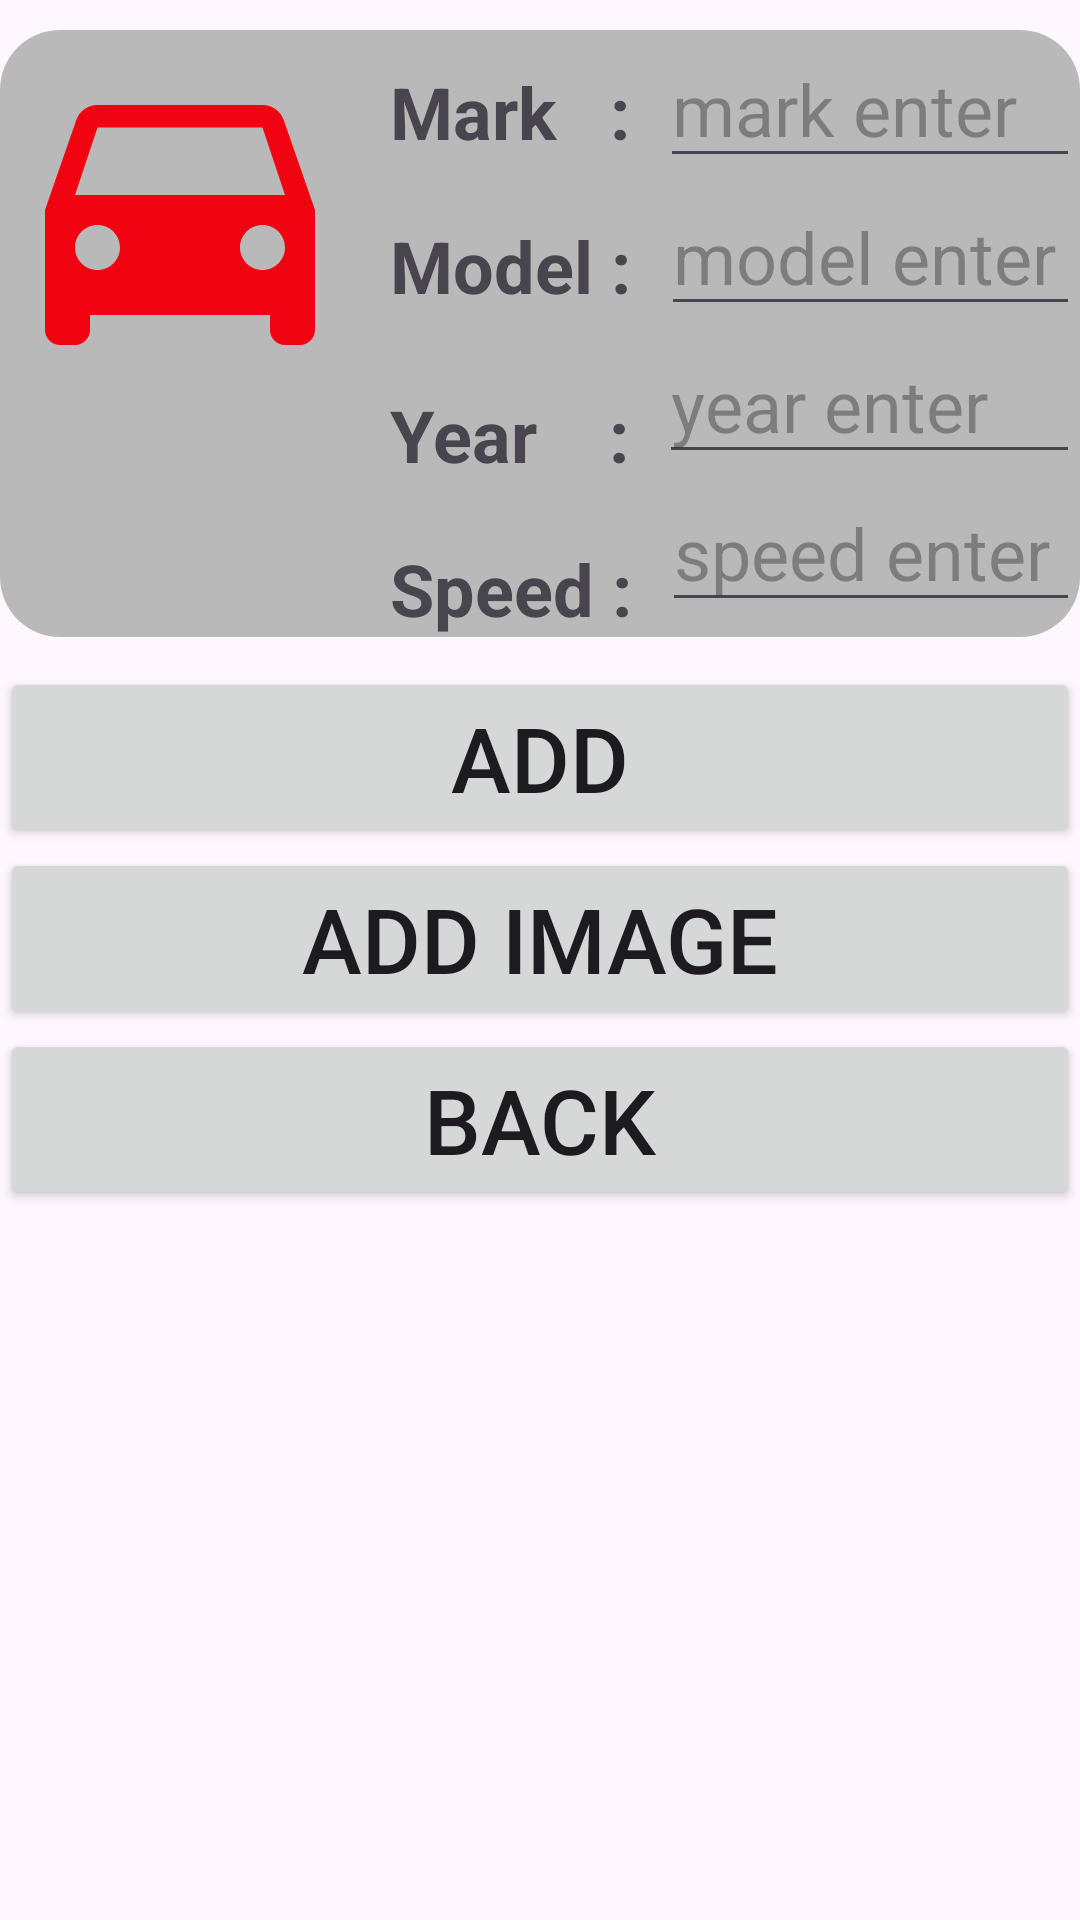

Reconstruct the res/layout file that produces this screen, plus the resources it refers to.
<!-- AndroidManifest.xml: application theme Theme.CardViewAndroid_v2 -->
<!-- res/layout/activity_add.xml -->
<?xml version="1.0" encoding="utf-8"?>
<RelativeLayout xmlns:android="http://schemas.android.com/apk/res/android"
    xmlns:app="http://schemas.android.com/apk/res-auto"
    android:layout_width="match_parent"
    android:layout_height="wrap_content"
    android:layout_margin="20dp">

    <RelativeLayout
        android:id="@+id/cardID"
        android:layout_width="match_parent"
        android:layout_height="wrap_content"
        android:layout_marginTop="10dp"
        android:layout_marginBottom="10dp"
        android:background="@drawable/style_card">

        <ImageView
            android:id="@+id/photo2Id"
            android:layout_width="120dp"
            android:layout_height="120dp"
            android:layout_alignParentLeft="true"
            android:layout_alignParentTop="true"
            android:scaleType="fitCenter"
            android:src="@drawable/car" />

        <TextView
            android:id="@+id/markId2"
            android:layout_width="wrap_content"
            android:layout_height="wrap_content"
            android:layout_marginLeft="10dp"
            android:layout_toRightOf="@+id/photo2Id"
            android:text="Mark   :"
            android:textSize="24sp"
            android:textStyle="bold"
            android:layout_marginTop="11dp"/>

        <TextView
            android:id="@+id/modelId2"
            android:layout_width="wrap_content"
            android:layout_height="wrap_content"
            android:layout_below="@+id/markId2"
            android:layout_marginLeft="10dp"
            android:layout_toRightOf="@+id/photo2Id"
            android:text="Model :"
            android:textSize="24sp"
            android:textStyle="bold"
            android:layout_marginTop="19dp"/>

        <TextView
            android:id="@+id/yearId2"
            android:layout_width="wrap_content"
            android:layout_height="wrap_content"
            android:layout_below="@+id/modelId2"
            android:layout_marginLeft="10dp"
            android:layout_toRightOf="@+id/photo2Id"
            android:text="Year    :"
            android:textSize="24sp"
            android:textStyle="bold"
            android:layout_marginTop="24dp"/>

        <TextView
            android:id="@+id/speedId2"
            android:layout_width="wrap_content"
            android:layout_height="wrap_content"
            android:layout_below="@+id/yearId2"
            android:layout_marginLeft="10dp"
            android:layout_toRightOf="@+id/photo2Id"
            android:text="Speed :"
            android:textSize="24sp"
            android:textStyle="bold"
            android:layout_marginTop="19dp"/>

        <EditText
            android:id="@+id/markName2"
            android:layout_width="match_parent"
            android:layout_height="wrap_content"
            android:layout_marginLeft="10dp"
            android:layout_toRightOf="@id/markId2"
            android:textSize="24sp"
            android:hint="mark enter"/>

        <EditText
            android:id="@+id/modelName2"
            android:layout_width="match_parent"
            android:layout_height="wrap_content"
            android:layout_below="@id/markName2"
            android:layout_marginLeft="10dp"
            android:layout_toRightOf="@id/modelId2"
            android:textSize="24sp"
            android:hint="model enter"/>

        <EditText
            android:id="@+id/yearDate2"
            android:layout_width="match_parent"
            android:layout_height="wrap_content"
            android:layout_below="@id/modelName2"
            android:layout_marginLeft="10dp"
            android:layout_toRightOf="@id/yearId2"
            android:textSize="24sp"
            android:hint="year enter"/>

        <EditText
            android:id="@+id/speedValue2"
            android:layout_width="match_parent"
            android:layout_height="wrap_content"
            android:layout_below="@id/yearDate2"
            android:layout_marginLeft="10dp"
            android:layout_toRightOf="@id/speedId2"
            android:textSize="24sp"
            android:hint="speed enter"/>
    </RelativeLayout>

    <Button
        android:id="@+id/addBtn"
        android:layout_width="match_parent"
        android:layout_height="wrap_content"
        android:layout_below="@id/cardID"
        android:text="Add"
        android:textSize="30sp"
        android:onClick="addBtn"/>
    <Button
        android:id="@+id/addBtnGallery"
        android:layout_width="match_parent"
        android:layout_height="wrap_content"
        android:layout_below="@id/addBtn"
        android:text="Add Image"
        android:textSize="30sp"
        android:onClick="addImage"/>

    <Button
        android:id="@+id/backBtn"
        android:layout_width="match_parent"
        android:layout_height="wrap_content"
        android:layout_below="@id/addBtnGallery"
        android:text="Back"
        android:textSize="30sp"
        android:onClick="backBtn"/>

</RelativeLayout>
<!-- resources referenced by this layout -->
<resources>
  <!-- drawable car (drawable) -->
  <vector android:height="24dp" android:tint="#F10210"
      android:viewportHeight="24" android:viewportWidth="24"
      android:width="24dp" xmlns:android="http://schemas.android.com/apk/res/android">
      <path android:fillColor="@android:color/white" android:pathData="M18.92,6.01C18.72,5.42 18.16,5 17.5,5h-11c-0.66,0 -1.21,0.42 -1.42,1.01L3,12v8c0,0.55 0.45,1 1,1h1c0.55,0 1,-0.45 1,-1v-1h12v1c0,0.55 0.45,1 1,1h1c0.55,0 1,-0.45 1,-1v-8l-2.08,-5.99zM6.5,16c-0.83,0 -1.5,-0.67 -1.5,-1.5S5.67,13 6.5,13s1.5,0.67 1.5,1.5S7.33,16 6.5,16zM17.5,16c-0.83,0 -1.5,-0.67 -1.5,-1.5s0.67,-1.5 1.5,-1.5 1.5,0.67 1.5,1.5 -0.67,1.5 -1.5,1.5zM5,11l1.5,-4.5h11L19,11L5,11z"/>
  </vector>
  <!-- drawable style_card (drawable) -->
  <?xml version="1.0" encoding="utf-8"?>
  <shape android:innerRadius="20dp"
      xmlns:android="http://schemas.android.com/apk/res/android">
  
      <solid android:color="#BAB9B9"/>
      <corners android:radius="20dp"/>
  </shape>
  <style name="Theme.CardViewAndroid_v2" parent="Base.Theme.CardViewAndroid_v2" />
  <style name="Base.Theme.CardViewAndroid_v2" parent="Theme.Material3.DayNight.NoActionBar">
          
          
      </style>
</resources>
